Labelled photos from "Image_for_classification", an image-classification folder in akellasrinivas/hypertensia. The possible labels are: hypertensive retinopathy mask, hypertensive retinopathy pre-treatment, non hypertensive retinopathy, non hypertensive retinopathy pre-treatment.

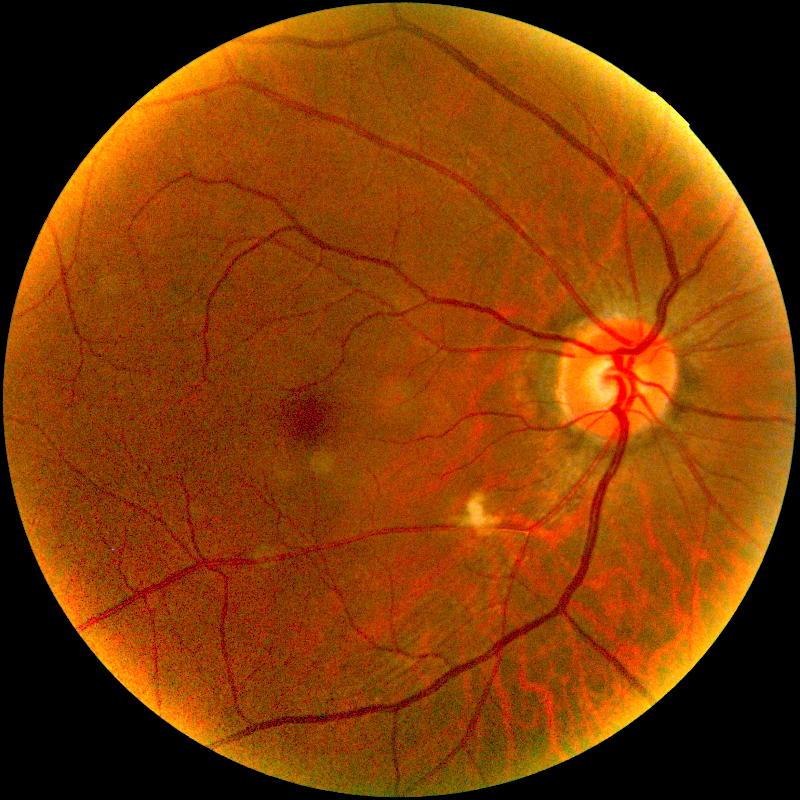
Label: non hypertensive retinopathy pre-treatment

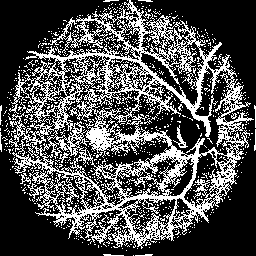
Label: hypertensive retinopathy mask

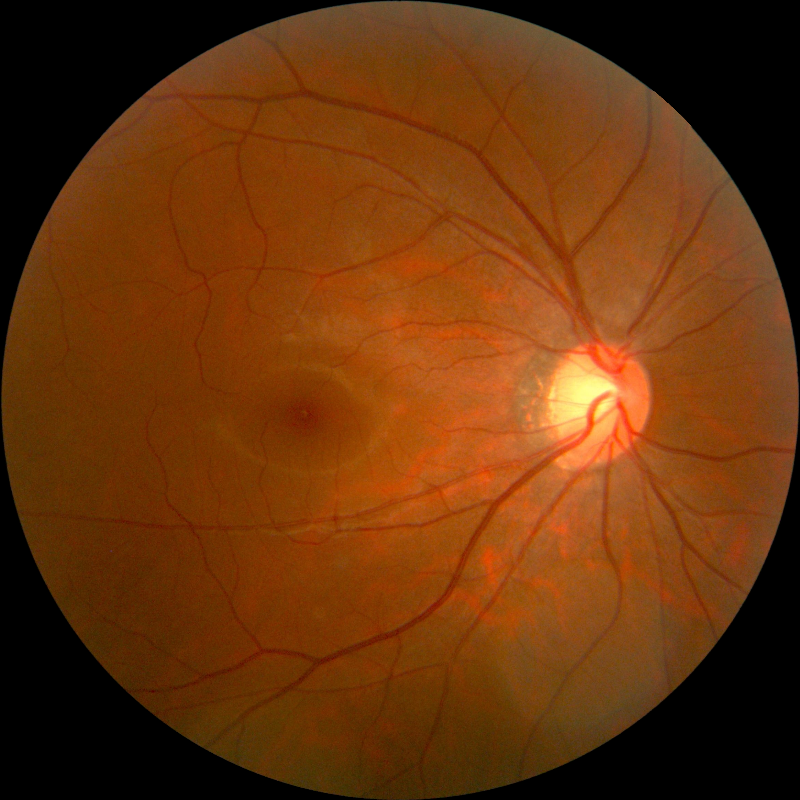
Label: non hypertensive retinopathy

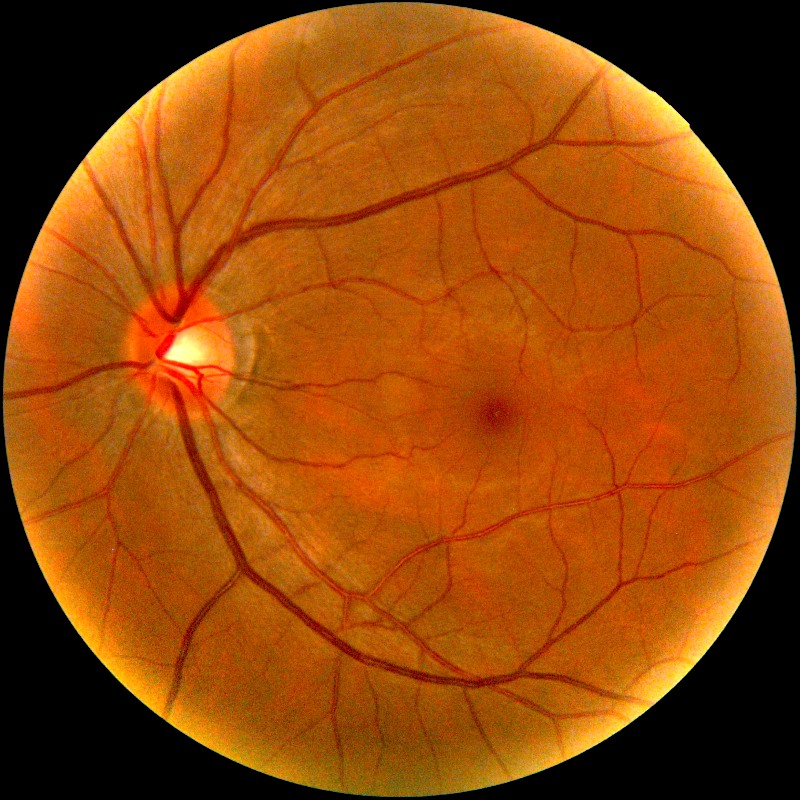
Label: hypertensive retinopathy pre-treatment

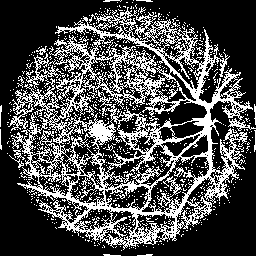
Label: hypertensive retinopathy mask

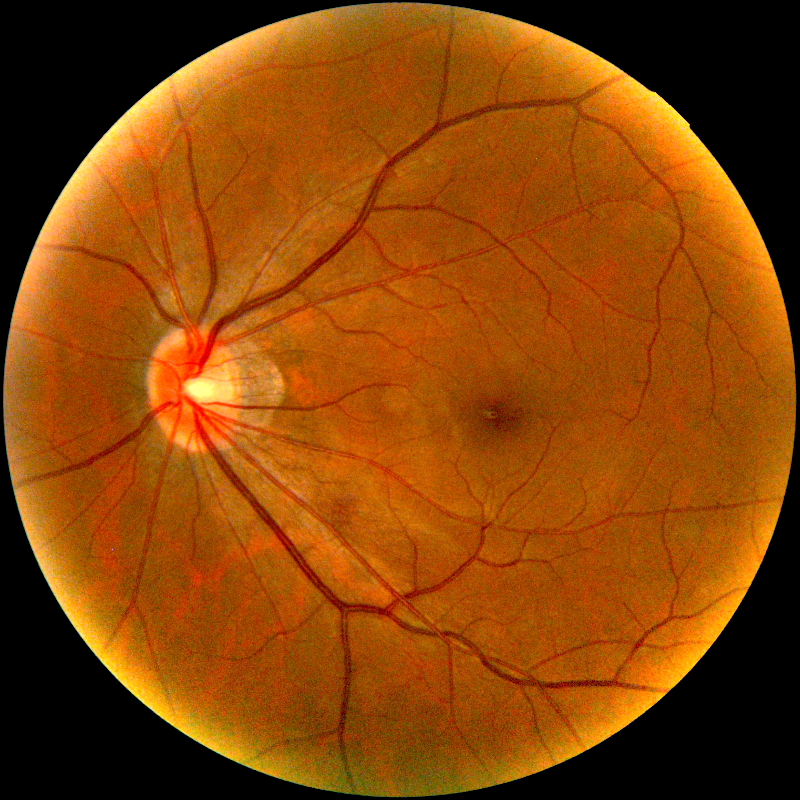
Label: non hypertensive retinopathy pre-treatment
